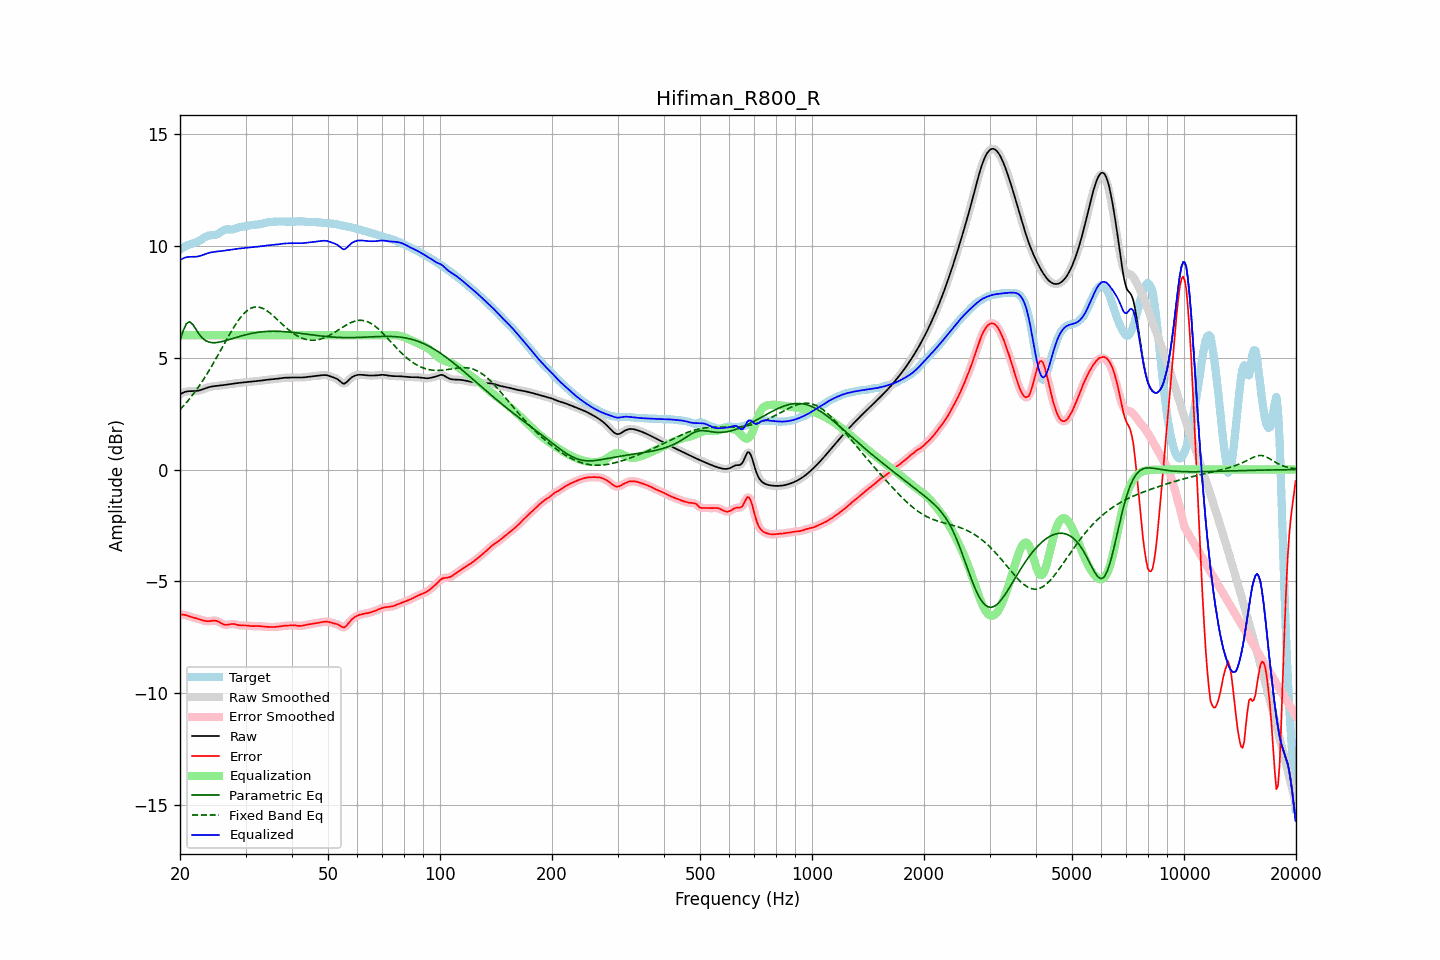

The file beside this chart, header and first rows:
frequency, raw, error, smoothed, error_smoothed, equalization, parametric_eq, fixed_band_eq, equalized_raw, equalized_smoothed, target
20.00, 3.35, -6.48, 3.35, -6.48, 6.00, 5.78, 2.68, 9.35, 9.35, 9.83
20.20, 3.40, -6.48, 3.40, -6.48, 6.00, 5.99, 2.75, 9.40, 9.40, 9.87
20.40, 3.43, -6.48, 3.44, -6.48, 6.00, 6.21, 2.83, 9.43, 9.44, 9.92
20.61, 3.47, -6.49, 3.46, -6.50, 6.00, 6.36, 2.91, 9.47, 9.46, 9.96
20.81, 3.49, -6.51, 3.49, -6.51, 6.00, 6.52, 2.99, 9.49, 9.49, 10.00
21.02, 3.50, -6.54, 3.50, -6.54, 6.00, 6.57, 3.08, 9.50, 9.50, 10.03
21.23, 3.50, -6.56, 3.50, -6.56, 6.00, 6.61, 3.16, 9.50, 9.50, 10.06
21.44, 3.50, -6.58, 3.50, -6.58, 6.00, 6.55, 3.26, 9.50, 9.50, 10.09
21.66, 3.50, -6.60, 3.50, -6.61, 6.00, 6.48, 3.35, 9.50, 9.50, 10.11
21.87, 3.50, -6.63, 3.51, -6.62, 6.00, 6.37, 3.44, 9.50, 9.51, 10.13
22.09, 3.51, -6.64, 3.51, -6.64, 6.00, 6.25, 3.54, 9.51, 9.51, 10.15
22.31, 3.52, -6.66, 3.52, -6.66, 6.00, 6.14, 3.64, 9.52, 9.52, 10.18
22.54, 3.53, -6.68, 3.54, -6.68, 6.00, 6.03, 3.74, 9.53, 9.54, 10.22
22.76, 3.56, -6.71, 3.56, -6.71, 6.00, 5.95, 3.85, 9.56, 9.56, 10.26
22.99, 3.58, -6.73, 3.58, -6.73, 6.00, 5.87, 3.96, 9.58, 9.58, 10.31
23.22, 3.61, -6.75, 3.61, -6.75, 6.00, 5.81, 4.07, 9.61, 9.61, 10.36
23.45, 3.63, -6.77, 3.63, -6.77, 6.00, 5.76, 4.18, 9.63, 9.63, 10.40
23.69, 3.66, -6.77, 3.66, -6.77, 6.00, 5.72, 4.30, 9.66, 9.66, 10.43
23.92, 3.68, -6.77, 3.68, -6.77, 6.00, 5.69, 4.41, 9.68, 9.68, 10.46
24.16, 3.70, -6.77, 3.70, -6.77, 6.00, 5.68, 4.54, 9.70, 9.70, 10.47
24.40, 3.71, -6.76, 3.71, -6.76, 6.00, 5.67, 4.66, 9.71, 9.71, 10.47
24.65, 3.72, -6.75, 3.72, -6.75, 6.00, 5.67, 4.78, 9.72, 9.72, 10.47
24.89, 3.73, -6.75, 3.73, -6.75, 6.00, 5.67, 4.91, 9.73, 9.73, 10.48
25.14, 3.74, -6.77, 3.74, -6.77, 6.00, 5.68, 5.03, 9.74, 9.74, 10.51
25.39, 3.75, -6.80, 3.75, -6.80, 6.00, 5.69, 5.16, 9.75, 9.75, 10.54
25.65, 3.75, -6.84, 3.75, -6.84, 6.00, 5.70, 5.29, 9.75, 9.75, 10.59
25.91, 3.76, -6.88, 3.76, -6.88, 6.00, 5.72, 5.42, 9.76, 9.76, 10.64
26.16, 3.77, -6.92, 3.77, -6.91, 6.00, 5.73, 5.55, 9.77, 9.77, 10.69
26.43, 3.78, -6.93, 3.78, -6.93, 6.00, 5.75, 5.68, 9.78, 9.78, 10.72
26.69, 3.80, -6.94, 3.80, -6.94, 6.00, 5.77, 5.81, 9.80, 9.80, 10.73
26.96, 3.81, -6.93, 3.81, -6.93, 6.00, 5.80, 5.94, 9.81, 9.81, 10.73
27.23, 3.82, -6.91, 3.82, -6.91, 6.00, 5.82, 6.06, 9.82, 9.82, 10.73
27.50, 3.83, -6.90, 3.83, -6.90, 6.00, 5.84, 6.18, 9.83, 9.83, 10.73
27.77, 3.84, -6.90, 3.84, -6.90, 6.00, 5.86, 6.30, 9.84, 9.84, 10.74
28.05, 3.85, -6.91, 3.85, -6.91, 6.00, 5.88, 6.42, 9.85, 9.85, 10.75
28.33, 3.86, -6.93, 3.86, -6.92, 6.00, 5.91, 6.53, 9.86, 9.86, 10.78
28.62, 3.87, -6.94, 3.87, -6.94, 6.00, 5.93, 6.63, 9.87, 9.87, 10.81
28.90, 3.87, -6.96, 3.87, -6.96, 6.00, 5.95, 6.73, 9.87, 9.87, 10.83
29.19, 3.88, -6.96, 3.88, -6.96, 6.00, 5.97, 6.83, 9.88, 9.88, 10.85
29.48, 3.89, -6.97, 3.89, -6.97, 6.00, 5.99, 6.91, 9.89, 9.89, 10.86
29.78, 3.90, -6.96, 3.90, -6.96, 6.00, 6.01, 6.99, 9.90, 9.90, 10.86
30.08, 3.91, -6.96, 3.91, -6.97, 6.00, 6.03, 7.05, 9.91, 9.91, 10.87
30.38, 3.91, -6.97, 3.91, -6.97, 6.00, 6.04, 7.12, 9.91, 9.91, 10.88
30.68, 3.92, -6.98, 3.92, -6.98, 6.00, 6.06, 7.16, 9.92, 9.92, 10.90
30.99, 3.93, -6.99, 3.93, -6.99, 6.00, 6.07, 7.20, 9.93, 9.93, 10.92
31.30, 3.93, -6.99, 3.93, -6.99, 6.00, 6.09, 7.23, 9.93, 9.93, 10.93
31.61, 3.94, -7.00, 3.94, -6.99, 6.00, 6.10, 7.26, 9.94, 9.94, 10.93
31.93, 3.94, -6.99, 3.94, -6.99, 6.00, 6.11, 7.26, 9.94, 9.94, 10.94
32.24, 3.95, -6.99, 3.95, -6.99, 6.00, 6.13, 7.27, 9.95, 9.95, 10.94
32.57, 3.96, -6.99, 3.96, -6.99, 6.00, 6.14, 7.26, 9.96, 9.96, 10.95
32.89, 3.97, -7.00, 3.97, -7.00, 6.00, 6.15, 7.24, 9.97, 9.97, 10.97
33.22, 3.98, -7.01, 3.98, -7.01, 6.00, 6.15, 7.21, 9.98, 9.98, 10.99
33.55, 3.99, -7.02, 3.99, -7.02, 6.00, 6.16, 7.18, 9.99, 9.99, 11.01
33.89, 4.00, -7.02, 4.00, -7.02, 6.00, 6.17, 7.14, 10.00, 10.00, 11.02
34.23, 4.01, -7.03, 4.01, -7.03, 6.00, 6.17, 7.10, 10.01, 10.01, 11.04
34.57, 4.02, -7.03, 4.02, -7.03, 6.00, 6.17, 7.05, 10.02, 10.02, 11.05
34.92, 4.02, -7.03, 4.02, -7.03, 6.00, 6.18, 6.99, 10.02, 10.02, 11.06
35.27, 4.03, -7.04, 4.03, -7.04, 6.00, 6.18, 6.93, 10.03, 10.03, 11.06
35.62, 4.03, -7.04, 4.03, -7.03, 6.00, 6.18, 6.87, 10.03, 10.03, 11.07
35.97, 4.04, -7.03, 4.04, -7.03, 6.00, 6.18, 6.80, 10.04, 10.04, 11.07
... 635 more rows
